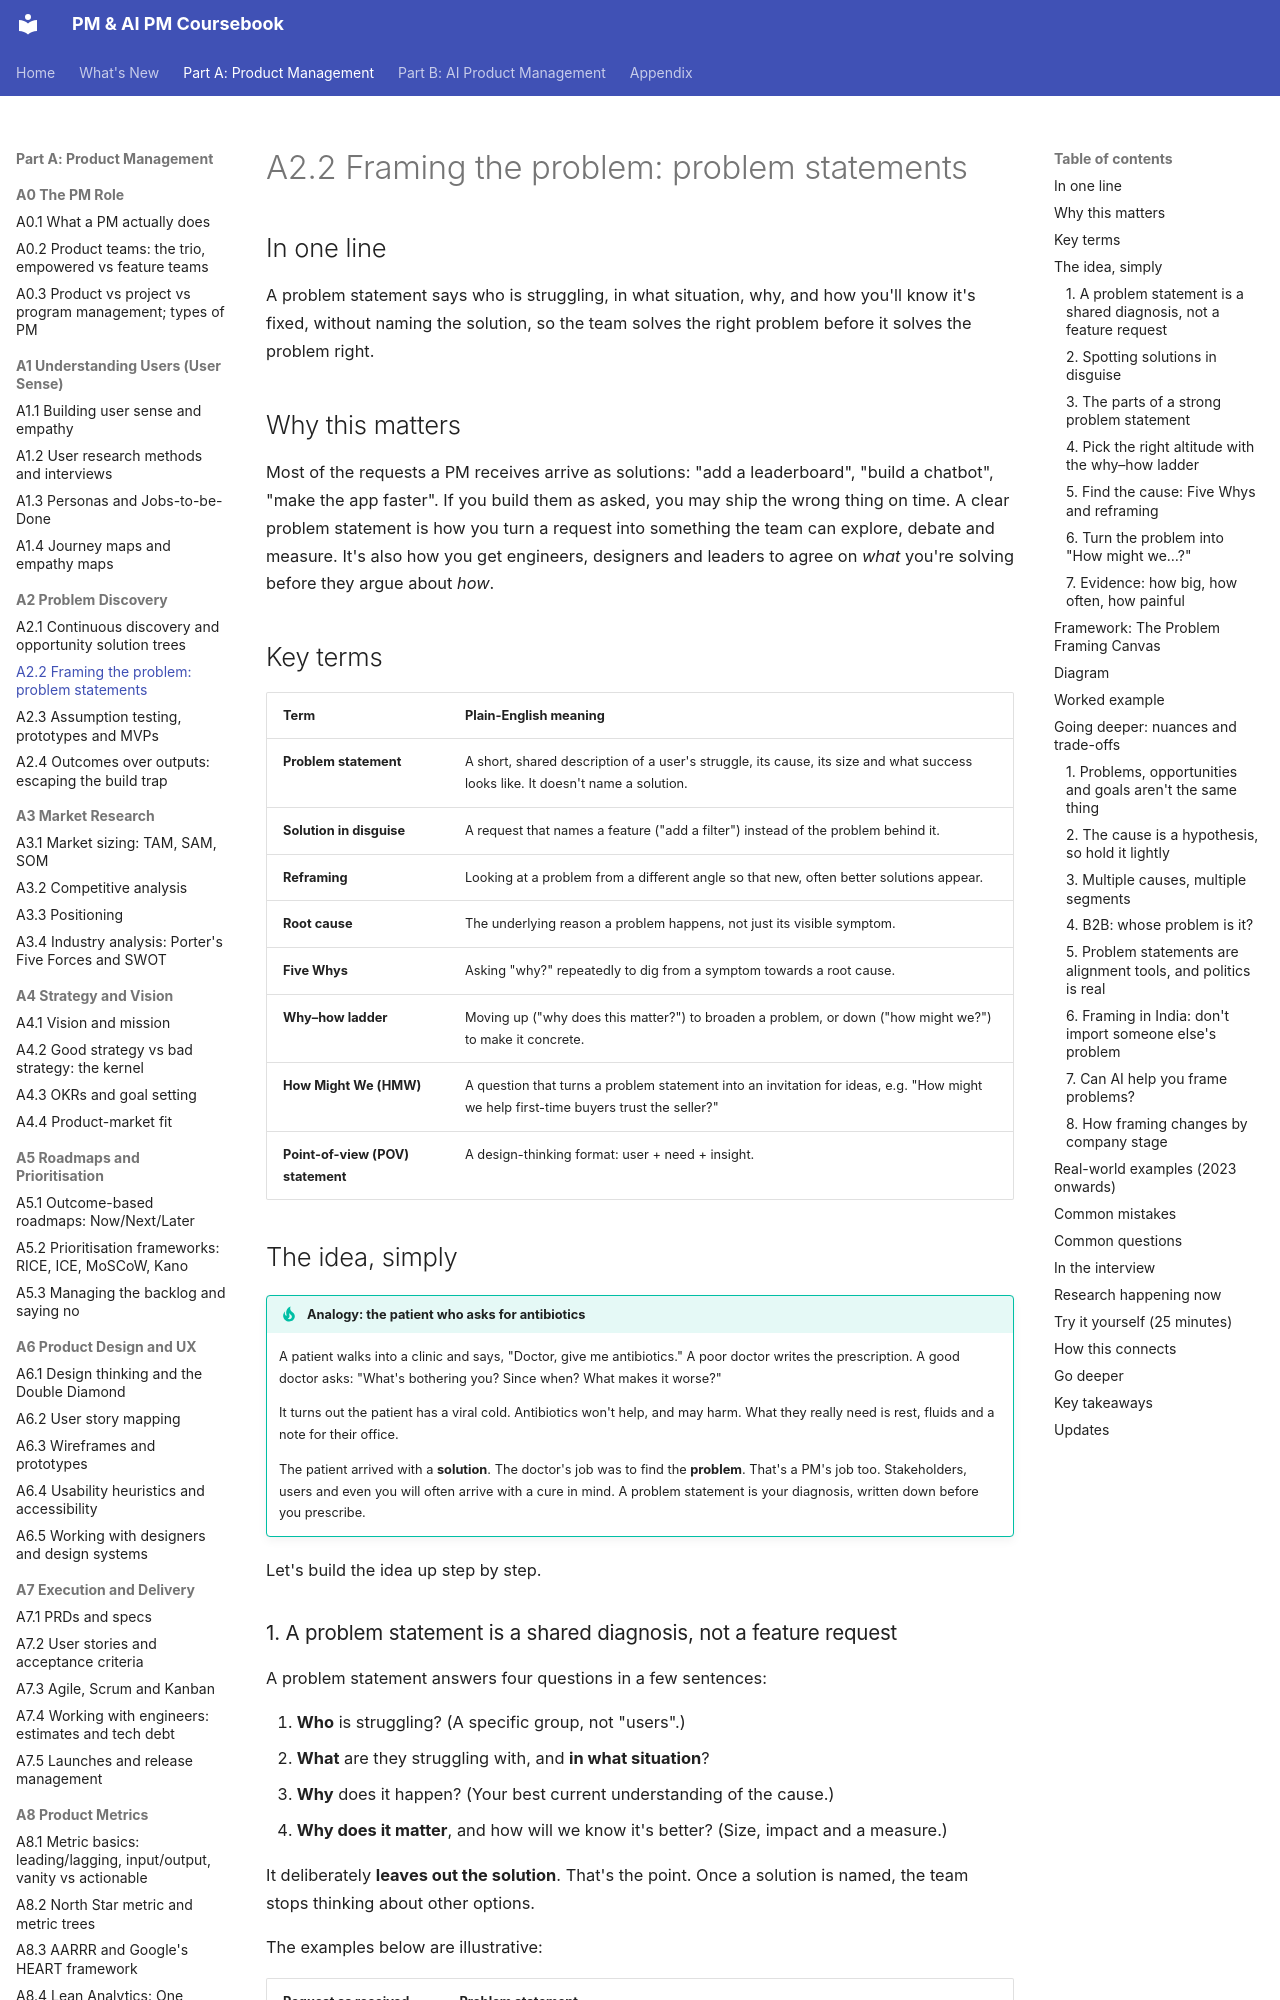

repository: sgunisity/pm-coursebook · page: part-a/02-problem-discovery/02-framing-the-problem-problem-statements/index.html · generator: mkdocs

---
id: A2.2
title: "Framing the problem: problem statements"
last_reviewed: 2026-11-18
---

# A2.2 Framing the problem: problem statements

## In one line

A problem statement says who is struggling, in what situation, why, and how you'll know it's fixed, without naming the solution, so the team solves the right problem before it solves the problem right.

## Why this matters

Most of the requests a PM receives arrive as solutions: "add a leaderboard", "build a chatbot", "make the app faster". If you build them as asked, you may ship the wrong thing on time. A clear problem statement is how you turn a request into something the team can explore, debate and measure. It's also how you get engineers, designers and leaders to agree on *what* you're solving before they argue about *how*.

## Key terms

| Term | Plain-English meaning |
|---|---|
| **Problem statement** | A short, shared description of a user's struggle, its cause, its size and what success looks like. It doesn't name a solution. |
| **Solution in disguise** | A request that names a feature ("add a filter") instead of the problem behind it. |
| **Reframing** | Looking at a problem from a different angle so that new, often better solutions appear. |
| **Root cause** | The underlying reason a problem happens, not just its visible symptom. |
| **Five Whys** | Asking "why?" repeatedly to dig from a symptom towards a root cause. |
| **Why–how ladder** | Moving up ("why does this matter?") to broaden a problem, or down ("how might we?") to make it concrete. |
| **How Might We (HMW)** | A question that turns a problem statement into an invitation for ideas, e.g. "How might we help first-time buyers trust the seller?" |
| **Point-of-view (POV) statement** | A design-thinking format: user + need + insight. |

## The idea, simply

!!! tip "Analogy: the patient who asks for antibiotics"
    A patient walks into a clinic and says, "Doctor, give me antibiotics." A poor doctor writes the prescription. A good doctor asks: "What's bothering you? Since when? What makes it worse?"

    It turns out the patient has a viral cold. Antibiotics won't help, and may harm. What they really need is rest, fluids and a note for their office.

    The patient arrived with a **solution**. The doctor's job was to find the **problem**. That's a PM's job too. Stakeholders, users and even you will often arrive with a cure in mind. A problem statement is your diagnosis, written down before you prescribe.

Let's build the idea up step by step.

### 1. A problem statement is a shared diagnosis, not a feature request

A problem statement answers four questions in a few sentences:

1. **Who** is struggling? (A specific group, not "users".)
2. **What** are they struggling with, and **in what situation**?
3. **Why** does it happen? (Your best current understanding of the cause.)
4. **Why does it matter**, and how will we know it's better? (Size, impact and a measure.)

It deliberately **leaves out the solution**. That's the point. Once a solution is named, the team stops thinking about other options.

The examples below are illustrative:

| Request as received | Problem statement |
|---|---|
| "Add a dark mode." | "Night-shift delivery partners say the bright map strains their eyes during 10 pm–6 am shifts, and they keep their phones dimmed, which makes the map hard to read." |
| "We need a chatbot on the website." | "Prospective customers on the pricing page can't tell which plan fits a 10-person team; 40% of sales calls start with this question." |
| "Make checkout faster." | "On low-end Android phones, 1 in 5 UPI payments times out at the bank-app handoff, and users don't know whether they've been charged." |

Notice how each problem statement opens *several* possible solutions. Dark mode is one fix for night-shift drivers; a high-contrast map or larger text might work better.
